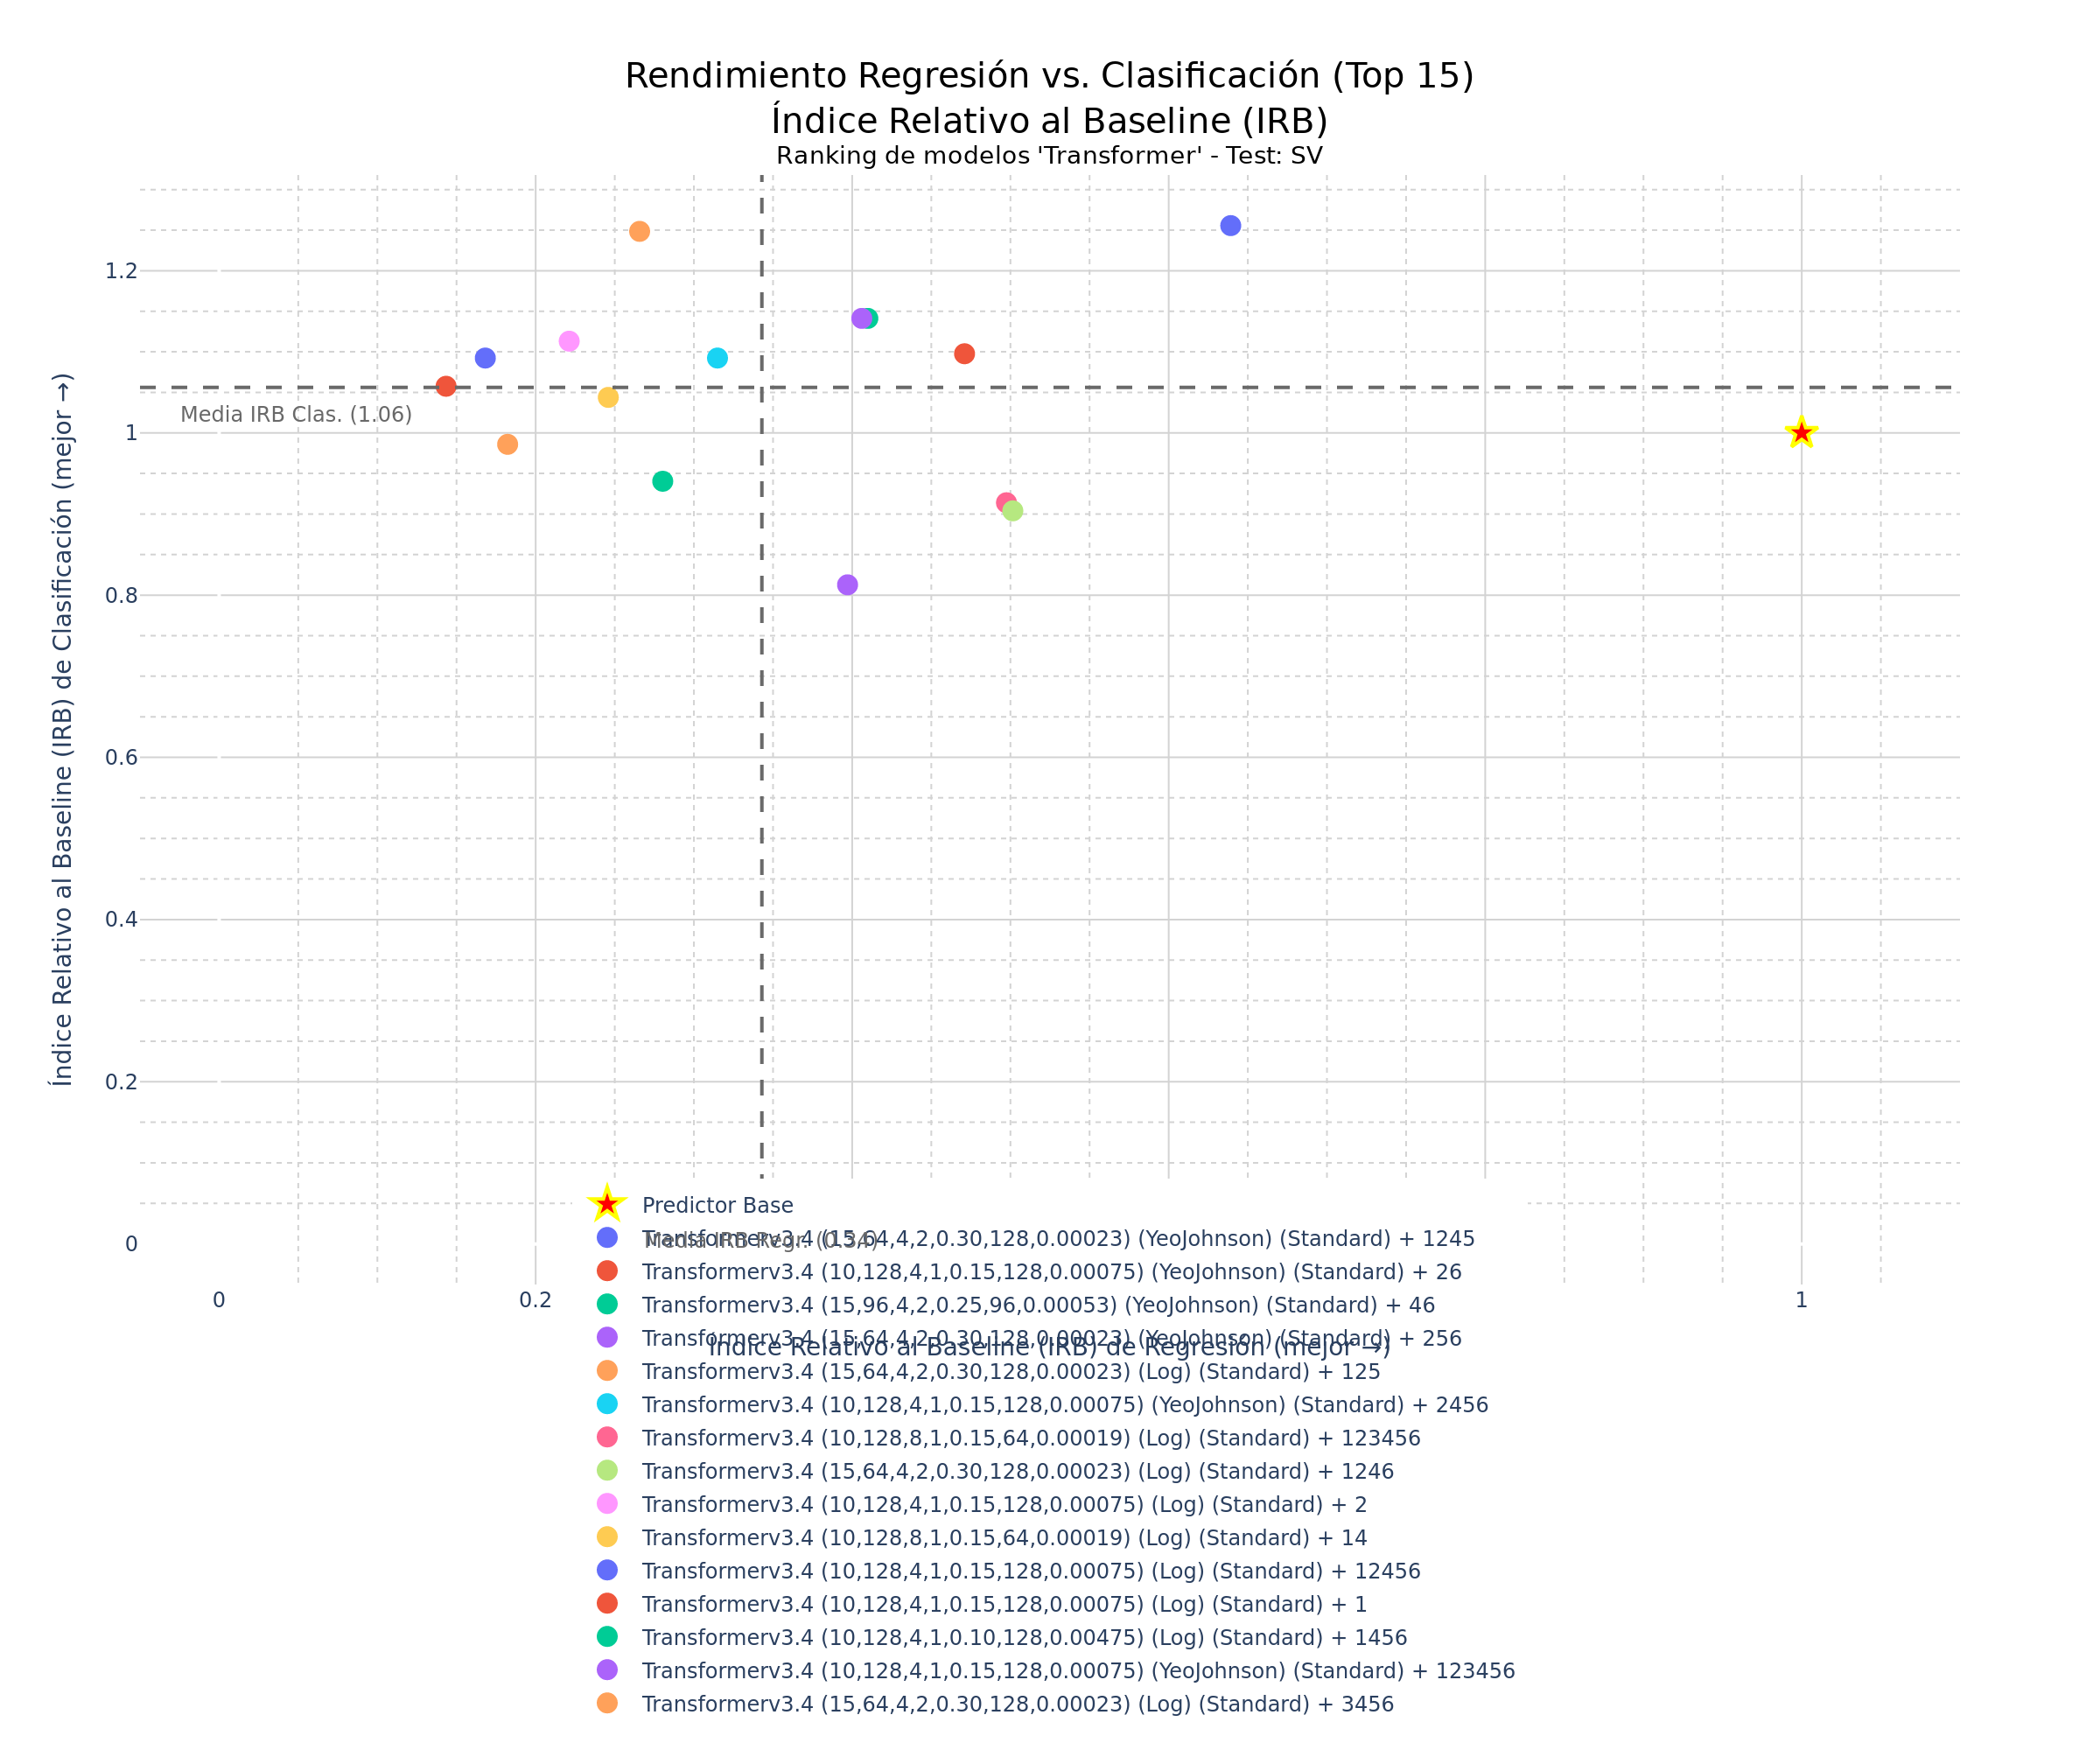

The data file committed next to this chart (first rows):
Configuración del modelo; Hash; R²; MAE; RMSE; Acc.; F1; ROC-AUC; IRB Regr.; IRB Clas.; IRB Total
Transformerv3.4 (15,64,4,2,0.30,128,0.00…; 527774b6; 0,5379; 5,494; 6,9723; 0,661; 0,6552; 0,6615; 0,6392; 1,2556; 0,9782
Transformerv3.4 (10,128,4,1,0.15,128,0.0…; 8f19d088; 0,3123; 6,7046; 8,5054; 0,5763; 0,5763; 0,5764; 0,471; 1,0976; 0,8156
Transformerv3.4 (15,96,4,2,0.25,96,0.000…; e64ef5ce; 0,2395; 7,7678; 8,9444; 0,5932; 0,6129; 0,5925; 0,4099; 1,1412; 0,8121
Transformerv3.4 (15,64,4,2,0.30,128,0.00…; d967c6d4; 0,2124; 7,2413; 9,1018; 0,5932; 0,6129; 0,5925; 0,4061; 1,1412; 0,8104
Transformerv3.4 (15,64,4,2,0.30,128,0.00…; a75b68f9; -0,0148; 8,819; 10,3318; 0,661; 0,6429; 0,6621; 0,2657; 1,2485; 0,8063
Transformerv3.4 (10,128,4,1,0.15,128,0.0…; 02e3d590; 0,0568; 7,9097; 9,9606; 0,5593; 0,6061; 0,5575; 0,3149; 1,0923; 0,7425
Transformerv3.4 (10,128,8,1,0.15,64,0.00…; 38956cfa; 0,3621; 6,7432; 8,1912; 0,4746; 0,4918; 0,4741; 0,4975; 0,9139; 0,7265
Transformerv3.4 (15,64,4,2,0.30,128,0.00…; f3e00633; 0,3614; 6,5625; 8,196; 0,4746; 0,4746; 0,4747; 0,5015; 0,9039; 0,7228
Transformerv3.4 (10,128,4,1,0.15,128,0.0…; 58cd4f5a; -0,1068; 8,8507; 10,7897; 0,5763; 0,6032; 0,5753; 0,2212; 1,1131; 0,7118
Transformerv3.4 (10,128,8,1,0.15,64,0.00…; 4dc49cf3; -0,0555; 8,8332; 10,5367; 0,5254; 0,6; 0,5224; 0,2459; 1,0438; 0,6848
Transformerv3.4 (10,128,4,1,0.15,128,0.0…; de3a25cc; -0,1982; 9,6206; 11,2266; 0,5593; 0,6061; 0,5575; 0,1682; 1,0923; 0,6765
Transformerv3.4 (10,128,4,1,0.15,128,0.0…; 8cf7f708; -0,2464; 9,8263; 11,4503; 0,5424; 0,5846; 0,5408; 0,1434; 1,0575; 0,6461
Transformerv3.4 (10,128,4,1,0.10,128,0.0…; 9720c7d2; -0,0043; 8,1927; 10,2785; 0,4746; 0,5373; 0,4724; 0,2803; 0,9404; 0,6433
Transformerv3.4 (10,128,4,1,0.15,128,0.0…; c7a5ea84; 0,2099; 7,6289; 9,1166; 0,4237; 0,4333; 0,4236; 0,3971; 0,8127; 0,6257
Transformerv3.4 (15,64,4,2,0.30,128,0.00…; 5e943f36; -0,1644; 9,7779; 11,067; 0,5254; 0,5; 0,5264; 0,1823; 0,9859; 0,6242
Transformerv3.4 (20,96,8,1,0.10,96,0.000…; a50da042; -0,016; 8,0314; 10,3381; 0,4915; 0,4231; 0,4937; 0,2773; 0,896; 0,6176
Transformerv3.4 (10,128,4,1,0.10,128,0.0…; 056cdb13; -0,4393; 10,2174; 12,3043; 0,5593; 0,5667; 0,5592; 0,0506; 1,0695; 0,611
Transformerv3.4 (20,96,8,1,0.10,96,0.000…; c940ef61; -0,2645; 9,8808; 11,533; 0,5085; 0,5085; 0,5086; 0,1344; 0,9684; 0,5931
Transformerv3.4 (10,64,8,2,0.25,96,0.003…; 9f4e7552; -0,4394; 9,9183; 12,3049; 0,5254; 0,5172; 0,5259; 0,0538; 0,9959; 0,572
Transformerv3.4 (30,64,4,2,0.20,128,0.00…; 5a878e0d; -0,427; 10,3153; 12,2517; 0,5593; 0,4348; 0,5632; 0,0552; 0,9922; 0,5706
Transformerv3.4 (15,64,4,2,0.30,128,0.00…; 31a3515f; -0,5929; 9,6156; 12,9446; 0,5424; 0,5574; 0,542; -0,012; 1,0417; 0,5676
Transformerv3.4 (10,128,4,1,0.15,128,0.0…; 675b8dbd; -0,9028; 11,5435; 14,1476; 0,5932; 0,6471; 0,5908; -0,1684; 1,1608; 0,5627
Transformerv3.4 (10,128,4,1,0.15,128,0.0…; e2ae2013; -0,2879; 9,5228; 11,6394; 0,4746; 0,4746; 0,4747; 0,1277; 0,9039; 0,5546
Transformerv3.4 (10,128,4,1,0.15,128,0.0…; 5e6703fb; -1,1788; 13,0463; 15,1388; 0,6441; 0,6557; 0,6437; -0,2998; 1,2334; 0,5434
Transformerv3.4 (30,128,4,2,0.15,64,0.00…; 89098021; -0,4621; 8,9172; 12,4017; 0,4915; 0,5; 0,4914; 0,0559; 0,9411; 0,5427
Transformerv3.4 (30,128,4,2,0.15,64,0.00…; e77b04ca; -0,8663; 11,9548; 14,0111; 0,5932; 0,5556; 0,5948; -0,1556; 1,108; 0,5394
Transformerv3.4 (25,128,8,1,0.15,96,0.00…; e0cb02b0; -0,896; 10,63; 14,1222; 0,5763; 0,5902; 0,5759; -0,1572; 1,1056; 0,5373
Transformerv3.4 (25,128,8,1,0.15,96,0.00…; 71649512; -0,7263; 11,5489; 13,4756; 0,5424; 0,5574; 0,542; -0,0905; 1,0417; 0,5322
Transformerv3.4 (10,128,4,1,0.15,128,0.0…; ef50599d; -0,8005; 11,254; 13,7622; 0,5424; 0,597; 0,5402; -0,1209; 1,0646; 0,5311
Transformerv3.4 (10,128,4,1,0.10,128,0.0…; 32c69f6f; -0,5639; 11,3008; 12,826; 0,5085; 0,5246; 0,508; -0,016; 0,9778; 0,5306
Transformerv3.4 (10,128,4,1,0.15,128,0.0…; 25960830; -0,3503; 10,1519; 11,9178; 0,4576; 0,4839; 0,4569; 0,0919; 0,8869; 0,5292
Transformerv3.4 (10,128,4,1,0.15,128,0.0…; aac9f2a9; -0,8963; 12,3156; 14,1233; 0,5763; 0,5763; 0,5764; -0,1715; 1,0976; 0,5265
Transformerv3.4 (30,64,4,2,0.20,128,0.00…; 2f1d1ff4; -0,3656; 9,8081; 11,9851; 0,4407; 0,4923; 0,4391; 0,0887; 0,8695; 0,5181
Transformerv3.4 (10,128,4,1,0.10,128,0.0…; 75dc1104; -0,3872; 10,5258; 12,0798; 0,4407; 0,4762; 0,4397; 0,0711; 0,8601; 0,5051
Transformerv3.4 (20,96,8,1,0.10,96,0.000…; 4dca6fa7; -0,7796; 11,6607; 13,6819; 0,5254; 0,5; 0,5264; -0,115; 0,9859; 0,4905
Transformerv3.4 (30,64,4,2,0.20,128,0.00…; dcabbb49; -0,6473; 11,5047; 13,1636; 0,4915; 0,4828; 0,492; -0,055; 0,931; 0,4873
Transformerv3.4 (10,64,8,2,0.25,96,0.003…; 33f372c8; -1,088; 13,0572; 14,82; 0,5593; 0,5806; 0,5586; -0,2604; 1,0776; 0,4755
Transformerv3.4 (10,128,4,1,0.15,128,0.0…; 99336a4f; -0,8837; 12,4905; 14,0764; 0,5085; 0,5538; 0,5069; -0,1672; 0,9948; 0,4719
Transformerv3.4 (15,96,4,2,0.25,96,0.000…; 8464d499; -0,8558; 11,4622; 13,9719; 0,5085; 0,5246; 0,508; -0,1471; 0,9778; 0,4716
Transformerv3.4 (30,64,4,2,0.20,128,0.00…; d8a9170b; -0,3777; 10,2478; 12,0384; 0,4237; 0,3929; 0,4247; 0,0783; 0,7889; 0,4691
Transformerv3.4 (20,96,8,1,0.10,96,0.000…; ace48743; -1,1754; 10,7967; 15,1272; 0,5593; 0,5667; 0,5592; -0,2808; 1,0695; 0,4619
Transformerv3.4 (15,96,4,2,0.25,96,0.000…; 174c2fb4; -1,0267; 12,7316; 14,6008; 0,5424; 0,5263; 0,5431; -0,2315; 1,0236; 0,4588
Transformerv3.4 (20,96,8,1,0.10,96,0.000…; 884f99e6; -0,6439; 11,25; 13,1498; 0,4407; 0,4407; 0,4408; -0,0513; 0,8393; 0,4385
Transformerv3.4 (30,128,4,2,0.15,64,0.00…; d19b1d52; -0,6363; 9,3804; 13,1194; 0,4237; 0,4333; 0,4236; -0,0285; 0,8127; 0,4341
Transformerv3.4 (30,64,4,2,0.20,128,0.00…; 7a345b1f; -1,0524; 13,1736; 14,6932; 0,5085; 0,5397; 0,5075; -0,2456; 0,9866; 0,4321
Transformerv3.4 (10,128,4,1,0.15,128,0.0…; 9208e892; -0,8278; 10,6529; 13,8659; 0,4407; 0,5075; 0,4385; -0,1274; 0,8783; 0,4257
Transformerv3.4 (20,96,8,1,0.10,96,0.000…; 12427f20; -0,9147; 12,2922; 14,1917; 0,4915; 0,4643; 0,4925; -0,1794; 0,9202; 0,4254
Transformerv3.4 (10,128,4,1,0.15,128,0.0…; 5494fedd; -1,7164; 13,1814; 16,9038; 0,6102; 0,6462; 0,6086; -0,5322; 1,1828; 0,4111
Transformerv3.4 (10,128,4,1,0.15,128,0.0…; 279b0a1d; -1,1712; 12,9637; 15,1126; 0,5085; 0,5397; 0,5075; -0,296; 0,9866; 0,4094
Transformerv3.4 (30,64,4,2,0.20,128,0.00…; 368c8856; -1,4694; 14,9372; 16,1168; 0,5593; 0,6061; 0,5575; -0,436; 1,0923; 0,4046
Transformerv3.4 (10,128,4,1,0.15,128,0.0…; 22d420ad; -1,8436; 14,5661; 17,2949; 0,6271; 0,6667; 0,6253; -0,5944; 1,2171; 0,4019
Transformerv3.4 (10,128,4,1,0.15,128,0.0…; 2c822dd5; -0,9157; 12,164; 14,1956; 0,4407; 0,459; 0,4402; -0,1789; 0,85; 0,387
Transformerv3.4 (20,96,8,1,0.10,96,0.000…; bb77b818; -1,6437; 14,2167; 16,6761; 0,5763; 0,5763; 0,5764; -0,5071; 1,0976; 0,3755
Transformerv3.4 (10,64,8,2,0.25,96,0.003…; 1b7cb6bb; -1,0906; 12,0676; 14,8295; 0,4576; 0,4839; 0,4569; -0,2547; 0,8869; 0,3732
Transformerv3.4 (30,64,4,2,0.20,128,0.00…; c110ca69; -0,8675; 11,6426; 14,0156; 0,4407; 0,3774; 0,4425; -0,1537; 0,8021; 0,372
Transformerv3.4 (10,128,4,1,0.10,128,0.0…; a542c053; -1,4689; 15,2582; 16,1152; 0,5085; 0,5915; 0,5052; -0,4373; 1,0165; 0,3623
Transformerv3.4 (10,128,4,1,0.10,128,0.0…; 3.6989e+99; -1,9378; 13,9778; 17,5791; 0,5932; 0,6129; 0,5925; -0,6314; 1,1412; 0,3436
Transformerv3.4 (10,128,4,1,0.10,128,0.0…; 8de536b9; -1,5776; 15,0795; 16,4663; 0,5254; 0,5333; 0,5253; -0,4832; 1,0053; 0,3355
Transformerv3.4 (25,128,8,1,0.15,96,0.00…; 4c2d01c0; -2,0844; 16,4837; 18,0125; 0,6102; 0,6462; 0,6086; -0,7056; 1,1828; 0,333
Transformerv3.4 (30,64,4,2,0.20,128,0.00…; a739e738; -1,7365; 15,1523; 16,9663; 0,5424; 0,5574; 0,542; -0,5516; 1,0417; 0,3247
... 66 more rows
